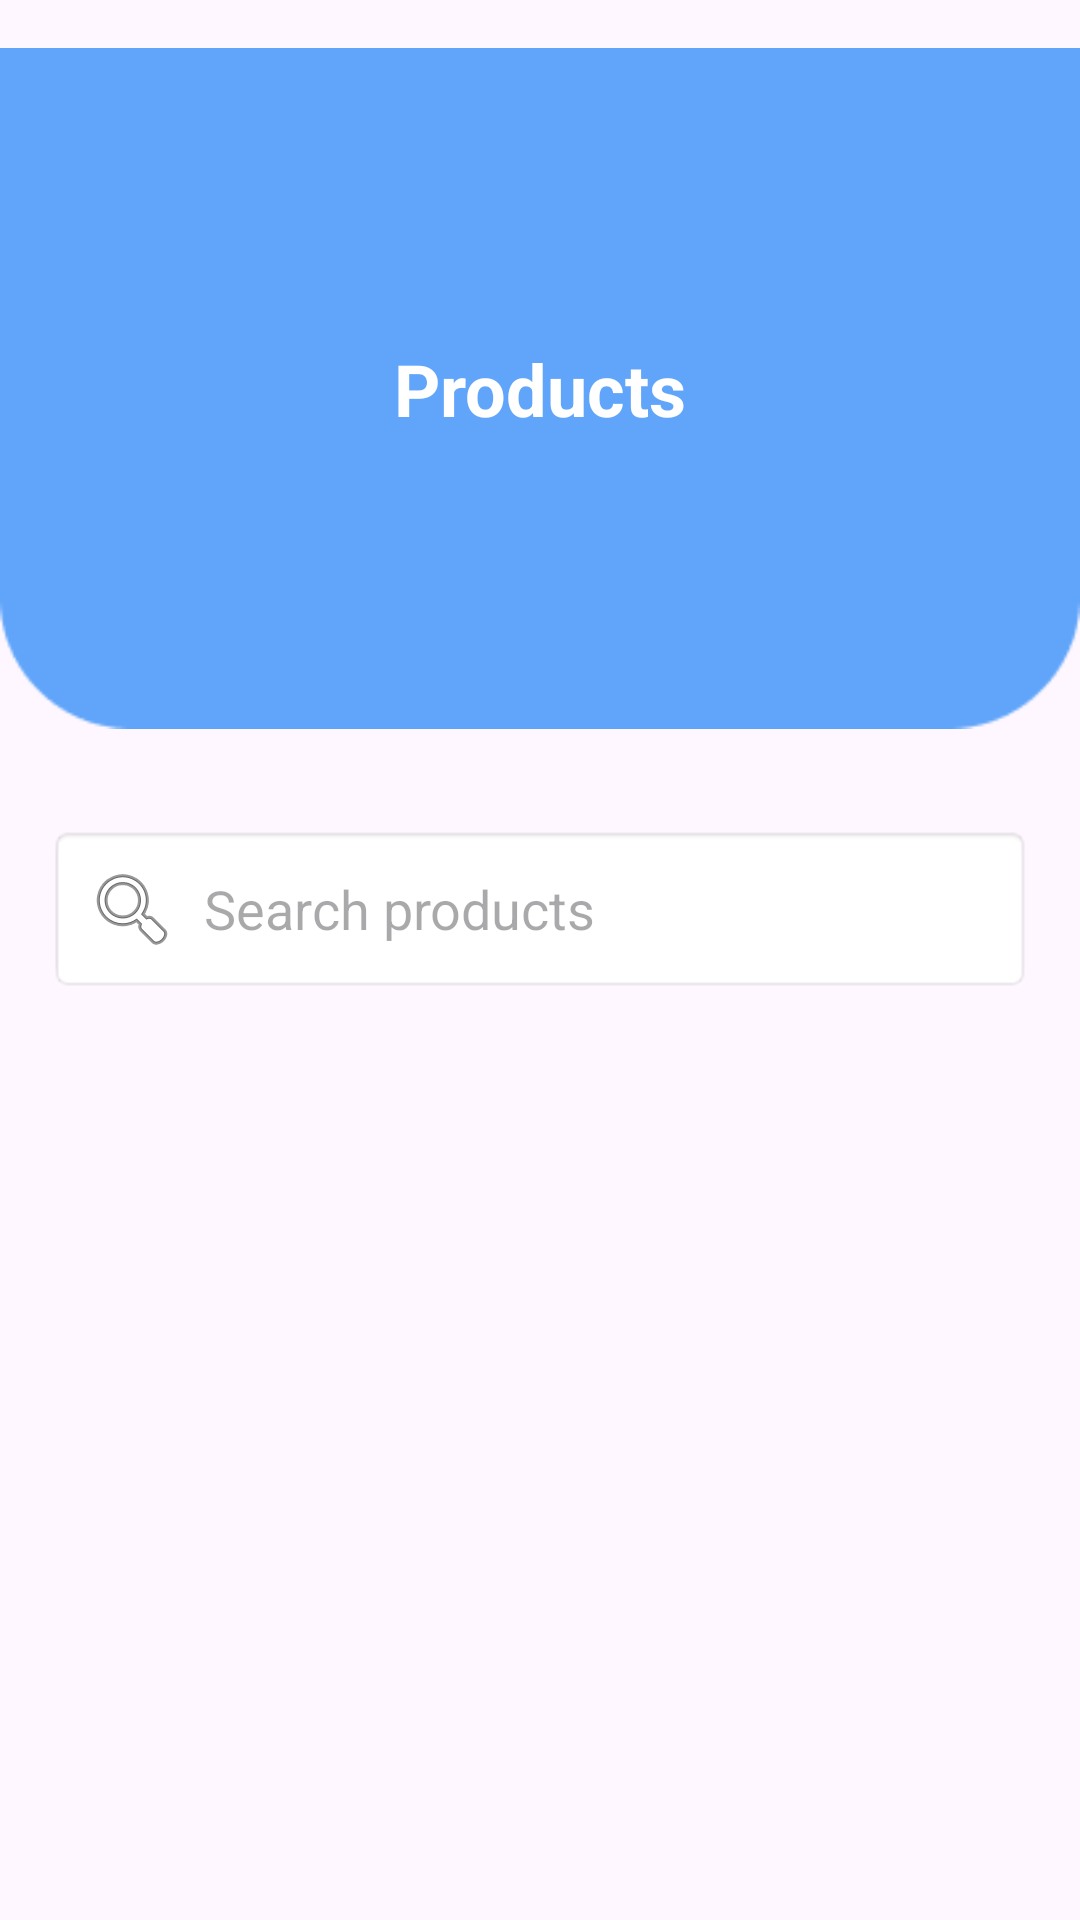

Layout XML and referenced resources for this Android screen:
<!-- AndroidManifest.xml: application theme Theme.PricePalLK -->
<!-- res/layout/activity_view_products.xml -->
<?xml version="1.0" encoding="utf-8"?>
<androidx.constraintlayout.widget.ConstraintLayout xmlns:android="http://schemas.android.com/apk/res/android"
    xmlns:app="http://schemas.android.com/apk/res-auto"
    xmlns:tools="http://schemas.android.com/tools"
    android:id="@+id/main"
    android:layout_width="match_parent"
    android:layout_height="match_parent"
    tools:context=".ViewProductsActivity">

    
    <ImageView
        android:id="@+id/imageViewHeader"
        android:layout_width="match_parent"
        android:layout_height="wrap_content"
        app:layout_constraintEnd_toEndOf="parent"
        app:layout_constraintStart_toStartOf="parent"
        app:layout_constraintTop_toTopOf="parent"
        app:srcCompat="@drawable/rectangle1" />

    <TextView
        android:id="@+id/textViewTitle"
        android:layout_width="wrap_content"
        android:layout_height="wrap_content"
        android:text="Products"
        android:textColor="@color/white"
        android:textSize="24sp"
        android:textStyle="bold"
        app:layout_constraintBottom_toBottomOf="@+id/imageViewHeader"
        app:layout_constraintEnd_toEndOf="parent"
        app:layout_constraintStart_toStartOf="parent"
        app:layout_constraintTop_toTopOf="@+id/imageViewHeader" />

    
    <EditText
        android:id="@+id/editTextSearch"
        android:layout_width="0dp"
        android:layout_height="wrap_content"
        android:layout_marginStart="16dp"
        android:layout_marginTop="16dp"
        android:layout_marginEnd="16dp"
        android:background="@android:drawable/editbox_background"
        android:drawableStart="@android:drawable/ic_menu_search"
        android:drawablePadding="8dp"
        android:hint="Search products"
        android:inputType="text"
        android:padding="12dp"
        app:layout_constraintEnd_toEndOf="parent"
        app:layout_constraintStart_toStartOf="parent"
        app:layout_constraintTop_toBottomOf="@+id/imageViewHeader" />

    
    <androidx.recyclerview.widget.RecyclerView
        android:id="@+id/recyclerViewProducts"
        android:layout_width="0dp"
        android:layout_height="0dp"
        android:layout_marginTop="8dp"
        app:layout_constraintBottom_toBottomOf="parent"
        app:layout_constraintEnd_toEndOf="parent"
        app:layout_constraintStart_toStartOf="parent"
        app:layout_constraintTop_toBottomOf="@+id/editTextSearch" />

    
    <ProgressBar
        android:id="@+id/progressBar"
        android:layout_width="wrap_content"
        android:layout_height="wrap_content"
        android:visibility="gone"
        app:layout_constraintBottom_toBottomOf="parent"
        app:layout_constraintEnd_toEndOf="parent"
        app:layout_constraintStart_toStartOf="parent"
        app:layout_constraintTop_toBottomOf="@+id/editTextSearch" />

    
    <LinearLayout
        android:id="@+id/layoutEmptyState"
        android:layout_width="0dp"
        android:layout_height="wrap_content"
        android:gravity="center"
        android:orientation="vertical"
        android:padding="24dp"
        android:visibility="gone"
        app:layout_constraintBottom_toBottomOf="parent"
        app:layout_constraintEnd_toEndOf="parent"
        app:layout_constraintStart_toStartOf="parent"
        app:layout_constraintTop_toBottomOf="@+id/editTextSearch">

        <ImageView
            android:layout_width="100dp"
            android:layout_height="100dp"
            android:src="@android:drawable/ic_menu_info_details" />

        <TextView
            android:layout_width="wrap_content"
            android:layout_height="wrap_content"
            android:layout_marginTop="16dp"
            android:text="No products found"
            android:textSize="18sp"
            android:textStyle="bold" />

        <TextView
            android:layout_width="wrap_content"
            android:layout_height="wrap_content"
            android:layout_marginTop="8dp"
            android:text="Try a different search term"
            android:textAlignment="center" />
    </LinearLayout>

</androidx.constraintlayout.widget.ConstraintLayout>
<!-- resources referenced by this layout -->
<resources>
  <!-- drawable rectangle1: png bitmap (drawable, 1864 bytes) -->
  <style name="Theme.PricePalLK" parent="Base.Theme.PricePalLK" />
  <style name="Base.Theme.PricePalLK" parent="Theme.Material3.DayNight.NoActionBar">
          
          
      </style>
  <!-- not gathered from this repository: default colours our renderer supplied (Android Studio template values) -->
  <color name="white">#FFFFFFFF</color>
</resources>
